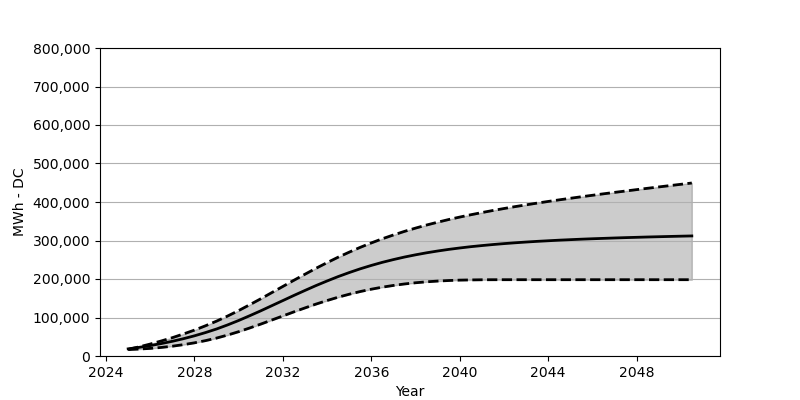

Source data for this figure (header and first rows):
Date, Low, Base, High
2025-01, 16690, 18566, 17143
2025-07, 17999, 22473, 23782
2026-01, 19762, 27071, 31071
2026-07, 22226, 32266, 39050
2027-01, 25452, 38215, 47616
2027-07, 29432, 44864, 57100
2028-01, 34225, 52410, 67296
2028-07, 39916, 60842, 78491
2029-01, 46585, 70203, 90635
2029-07, 54379, 80707, 103758
2030-01, 63182, 92274, 118077
2030-07, 72759, 104562, 133096
2031-01, 82882, 117386, 148673
2031-07, 93377, 130612, 164621
2032-01, 104036, 143993, 180713
2032-07, 114633, 157312, 196733
2033-01, 124953, 170332, 212515
2033-07, 134828, 182919, 227834
2034-01, 144117, 194908, 242576
2034-07, 152683, 206206, 256596
2035-01, 160446, 216732, 269760
2035-07, 167404, 226401, 282172
2036-01, 173517, 235256, 293748
2036-07, 178795, 243277, 304500
2037-01, 183300, 250482, 314428
2037-07, 187094, 256998, 323664
2038-01, 190228, 262812, 332221
2038-07, 192681, 268018, 340169
2039-01, 194599, 272698, 347550
2039-07, 196021, 276863, 354426
2040-01, 197083, 280574, 360858
2040-07, 197619, 283924, 366858
2041-01, 198000, 286811, 372579
2041-07, 198135, 289480, 377950
2042-01, 198186, 291903, 383084
2042-07, 198186, 294027, 387960
2043-01, 198186, 295996, 392589
2043-07, 198186, 297758, 397104
2044-01, 198186, 299325, 401423
2044-07, 198186, 300851, 405578
2045-01, 198186, 302160, 409660
2045-07, 198186, 303408, 413608
2046-01, 198186, 304531, 417464
2046-07, 198186, 305531, 421237
2047-01, 198186, 306542, 424958
2047-07, 198186, 307438, 428505
2048-01, 198186, 308263, 432133
2048-07, 198186, 309098, 435649
2049-01, 198186, 309820, 439123
2049-07, 198186, 310531, 442545
2050-01, 198186, 311222, 445978
2050-07, 198186, 311861, 449328
